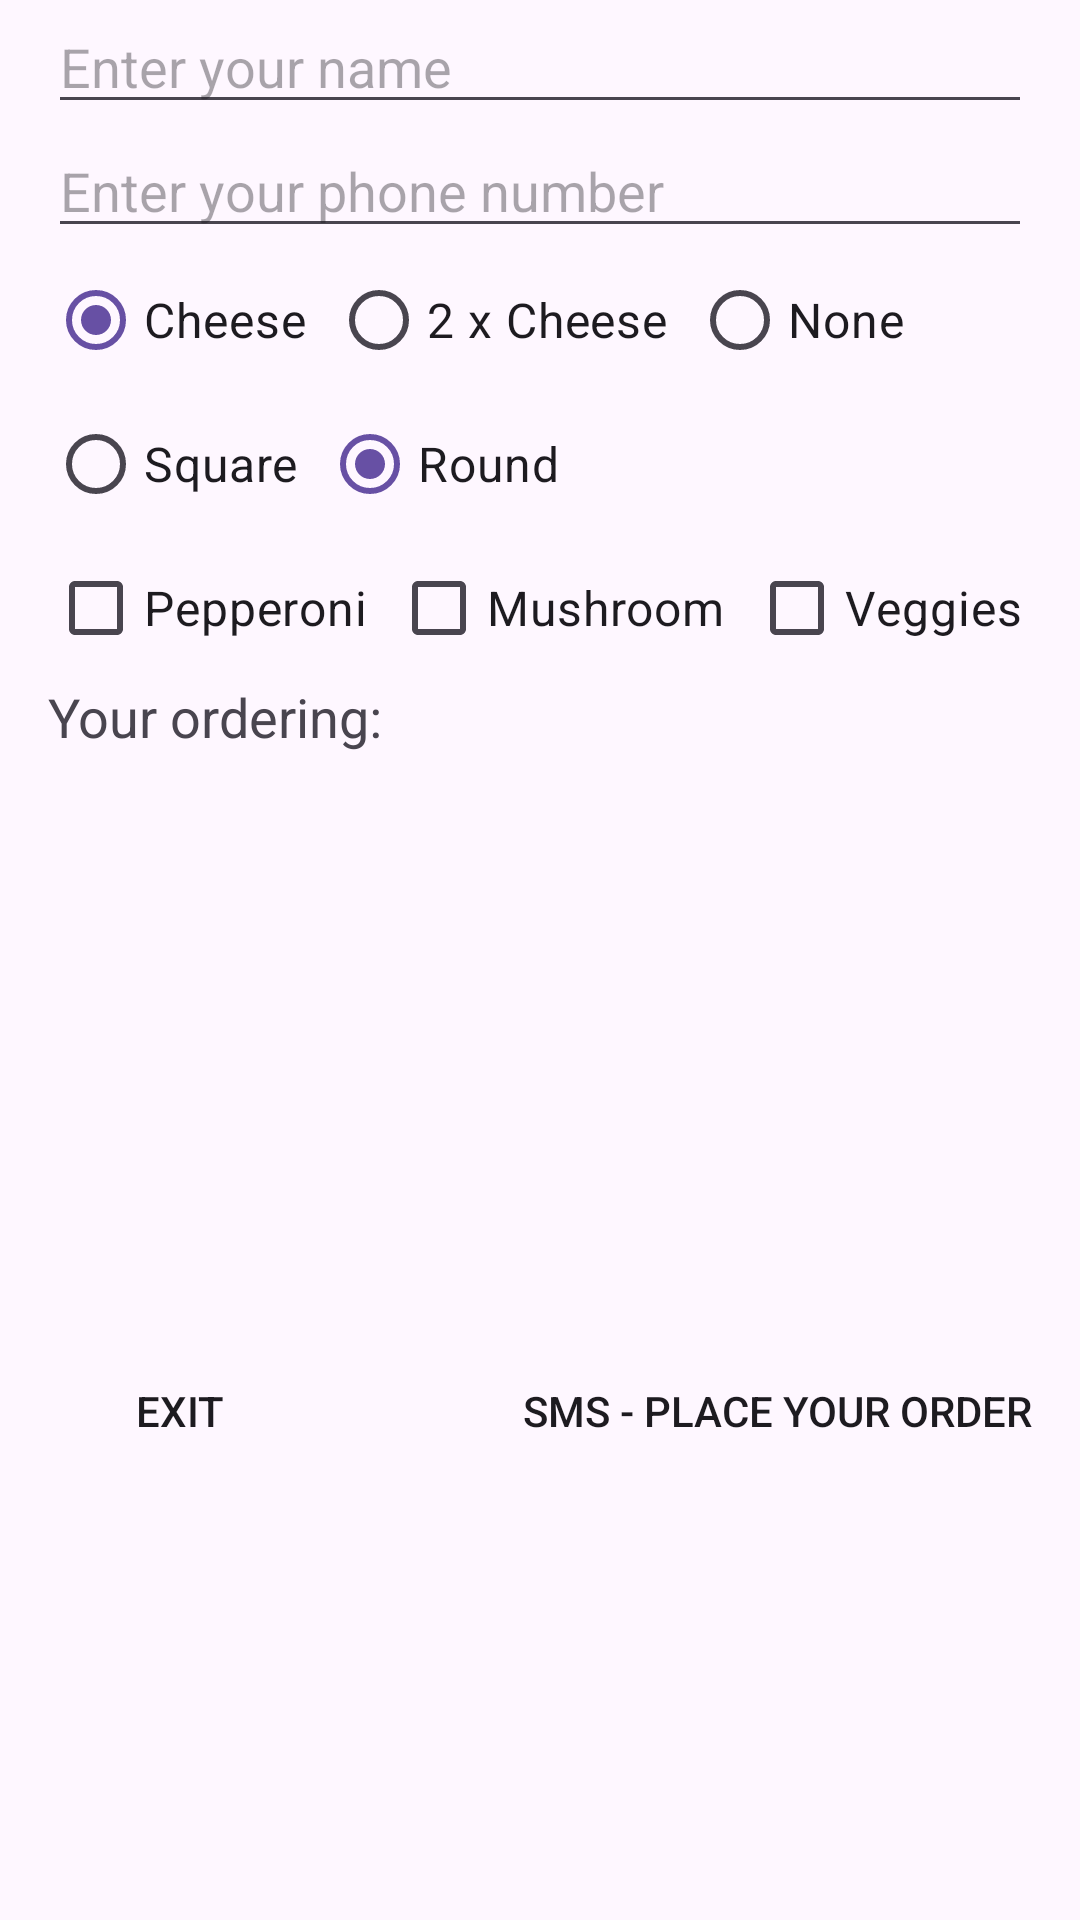

This screen was rendered from an Android layout file. Write that file and the resources it references.
<!-- AndroidManifest.xml: application theme Theme.AndroidCourseApp -->
<!-- res/layout/activity_practice3.xml -->
<?xml version="1.0" encoding="utf-8"?>
<LinearLayout xmlns:android="http://schemas.android.com/apk/res/android"
    xmlns:app="http://schemas.android.com/apk/res-auto"
    xmlns:tools="http://schemas.android.com/tools"
    android:layout_width="match_parent"
    android:layout_height="match_parent"
    tools:context=".practices.Practice3"
    android:orientation="vertical"
    android:paddingStart="16dp"
    android:paddingEnd="16dp">

    <EditText
        android:id="@+id/editTextText"
        android:layout_width="match_parent"
        android:layout_height="wrap_content"
        android:ems="10"
        android:inputType="text"
        android:hint="Enter your name" />

    <EditText
        android:id="@+id/editTextPhone"
        android:layout_width="match_parent"
        android:layout_height="wrap_content"
        android:ems="10"
        android:hint="Enter your phone number"
        android:inputType="phone"/>

    <RadioGroup
        android:layout_width="wrap_content"
        android:layout_height="wrap_content"
        android:orientation="horizontal">

        <RadioButton
            android:id="@+id/radioButton3"
            android:layout_width="wrap_content"
            android:layout_height="wrap_content"
            android:checked="true"
            android:text="Cheese"
            android:textSize="16dp" />

        <RadioButton
            android:id="@+id/radioButton4"
            android:layout_width="wrap_content"
            android:layout_height="wrap_content"
            android:layout_marginLeft="8dp"
            android:text="2 x Cheese"
            android:textSize="16dp" />

        <RadioButton
            android:id="@+id/radioButton5"
            android:layout_width="wrap_content"
            android:layout_height="wrap_content"
            android:layout_marginLeft="8dp"
            android:layout_weight="1"
            android:text="None"
            android:textSize="16dp" />
    </RadioGroup>

    <RadioGroup
        android:layout_width="match_parent"
        android:layout_height="wrap_content"
        android:orientation="horizontal">

        <RadioButton
            android:id="@+id/radioButton6"
            android:layout_width="wrap_content"
            android:layout_height="wrap_content"
            android:text="Square"
            android:textSize="16dp" />

        <RadioButton
            android:id="@+id/radioButton7"
            android:layout_width="wrap_content"
            android:layout_height="wrap_content"
            android:layout_marginLeft="8dp"
            android:checked="true"
            android:text="Round"
            android:textSize="16dp" />

    </RadioGroup>

    <LinearLayout
        android:layout_width="wrap_content"
        android:layout_height="wrap_content"
        android:orientation="horizontal">

        <CheckBox
            android:id="@+id/checkBox"
            android:layout_width="wrap_content"
            android:layout_height="wrap_content"
            android:text="Pepperoni"
            android:textSize="16dp" />

        <CheckBox
            android:id="@+id/checkBox2"
            android:layout_width="wrap_content"
            android:layout_height="wrap_content"
            android:layout_marginLeft="8dp"
            android:layout_weight="1"
            android:text="Mushroom"
            android:textSize="16dp" />

        <CheckBox
            android:id="@+id/checkBox3"
            android:layout_width="wrap_content"
            android:layout_height="wrap_content"
            android:layout_marginLeft="8dp"
            android:layout_weight="1"
            android:text="Veggies"
            android:textSize="16dp" />
    </LinearLayout>

    <TextView
        android:id="@+id/textView10"
        android:layout_width="match_parent"
        android:layout_height="wrap_content"
        android:text="Your ordering:"
        android:textSize="18dp" />

    <EditText
        android:id="@+id/editTextText4"
        android:layout_width="match_parent"
        android:layout_height="wrap_content"
        android:background="@drawable/text_area_background"
        android:gravity="top"
        android:inputType="textMultiLine"
        android:maxLines="10"
        android:minLines="8"
        android:paddingLeft="8dp"
        android:paddingTop="4dp"
        android:paddingRight="8dp"
        android:paddingBottom="4dp" />

    <LinearLayout
        android:layout_width="match_parent"
        android:layout_height="wrap_content"
        android:orientation="horizontal"
        android:layout_marginTop="16dp">

        <Button
            android:id="@+id/buttonExit"
            android:layout_width="wrap_content"
            android:layout_height="wrap_content"
            android:background="@drawable/button"
            android:text="EXIT" />

        <Space
            android:layout_width="wrap_content"
            android:layout_height="wrap_content"
            android:layout_weight="1" />

        <Button
            android:id="@+id/buttonExit2"
            android:layout_width="wrap_content"
            android:layout_height="wrap_content"
            android:background="@drawable/button"
            android:text="SMS - PLACE YOUR ORDER" />

    </LinearLayout>
</LinearLayout>
<!-- resources referenced by this layout -->
<resources>
  <style name="Theme.AndroidCourseApp" parent="Base.Theme.AndroidCourseApp" />
  <style name="Base.Theme.AndroidCourseApp" parent="Theme.Material3.DayNight">
          
          
      </style>
</resources>
